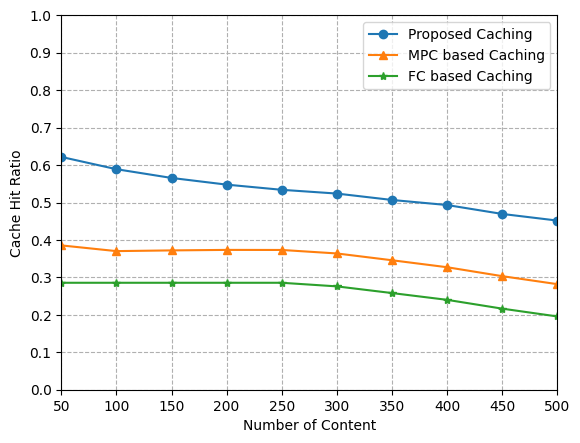

This chart was generated by the following Python code:
# encoding=utf-8
import matplotlib.pyplot as plt

if __name__ == '__main__':

    num1 = [0.6217934257507328, 0.5890253238057012, 0.5656656224680396, 0.547814195004016, 0.5339642569470757, 0.5239271768372565, 0.5068355057857786, 0.49330149028072323, 0.46951366684942336, 0.45179140314662175]
    num2 = [0.38548351905932654, 0.3702224661309259, 0.3721159283516613, 0.37345989647717726, 0.3732850909520906, 0.36396786365944445, 0.3458190934814942, 0.32718896653434304, 0.30335211049265587, 0.2819823106938403]
    num3 = [0.2856574603851426, 0.2856574603851453, 0.2856574603851378, 0.2856574603851409, 0.28565746038514284, 0.2760310400791698, 0.2581988269468939, 0.24008348538992424, 0.216565525969466, 0.19572471178280626]
    num = [num1,num2,num3]
    # num.reverse()
    plt.rcParams['font.sans-serif'] = ['SimHei'] # 可以解释中文无法显示的问题
    x = [50, 100, 150, 200, 250, 300, 350, 400, 450, 500]
    plt.grid(ls='--')
    lable = ['FC based Caching', 'MPC based Caching', 'Proposed Caching'] # 折现名称
    markes = ['-o', '-^', '-*'] # 折现显示形状
    lable.reverse()
    print(num)
    for link in range(len(num)):
        plt.plot(x,num[link],markes[link],label = lable[link])
    plt.margins(0)
    plt.subplots_adjust(bottom=0.10)
    plt.xlabel('Number of Content')  # X轴标签
    plt.ylabel("Cache Hit Ratio")  # Y轴标签
    plt.yticks([0, 0.1, 0.2, 0.3, 0.4, 0.5, 0.6, 0.7, 0.8, 0.9, 1.0])
    plt.xticks(x)
    #plt.title("A simple plot") #标题
    plt.legend()
    plt.rcParams['savefig.dpi'] = 500  # 图片像素
    plt.rcParams['figure.dpi'] = 500  # 分辨率
    plt.savefig("content_number_impact.png")
    plt.show()